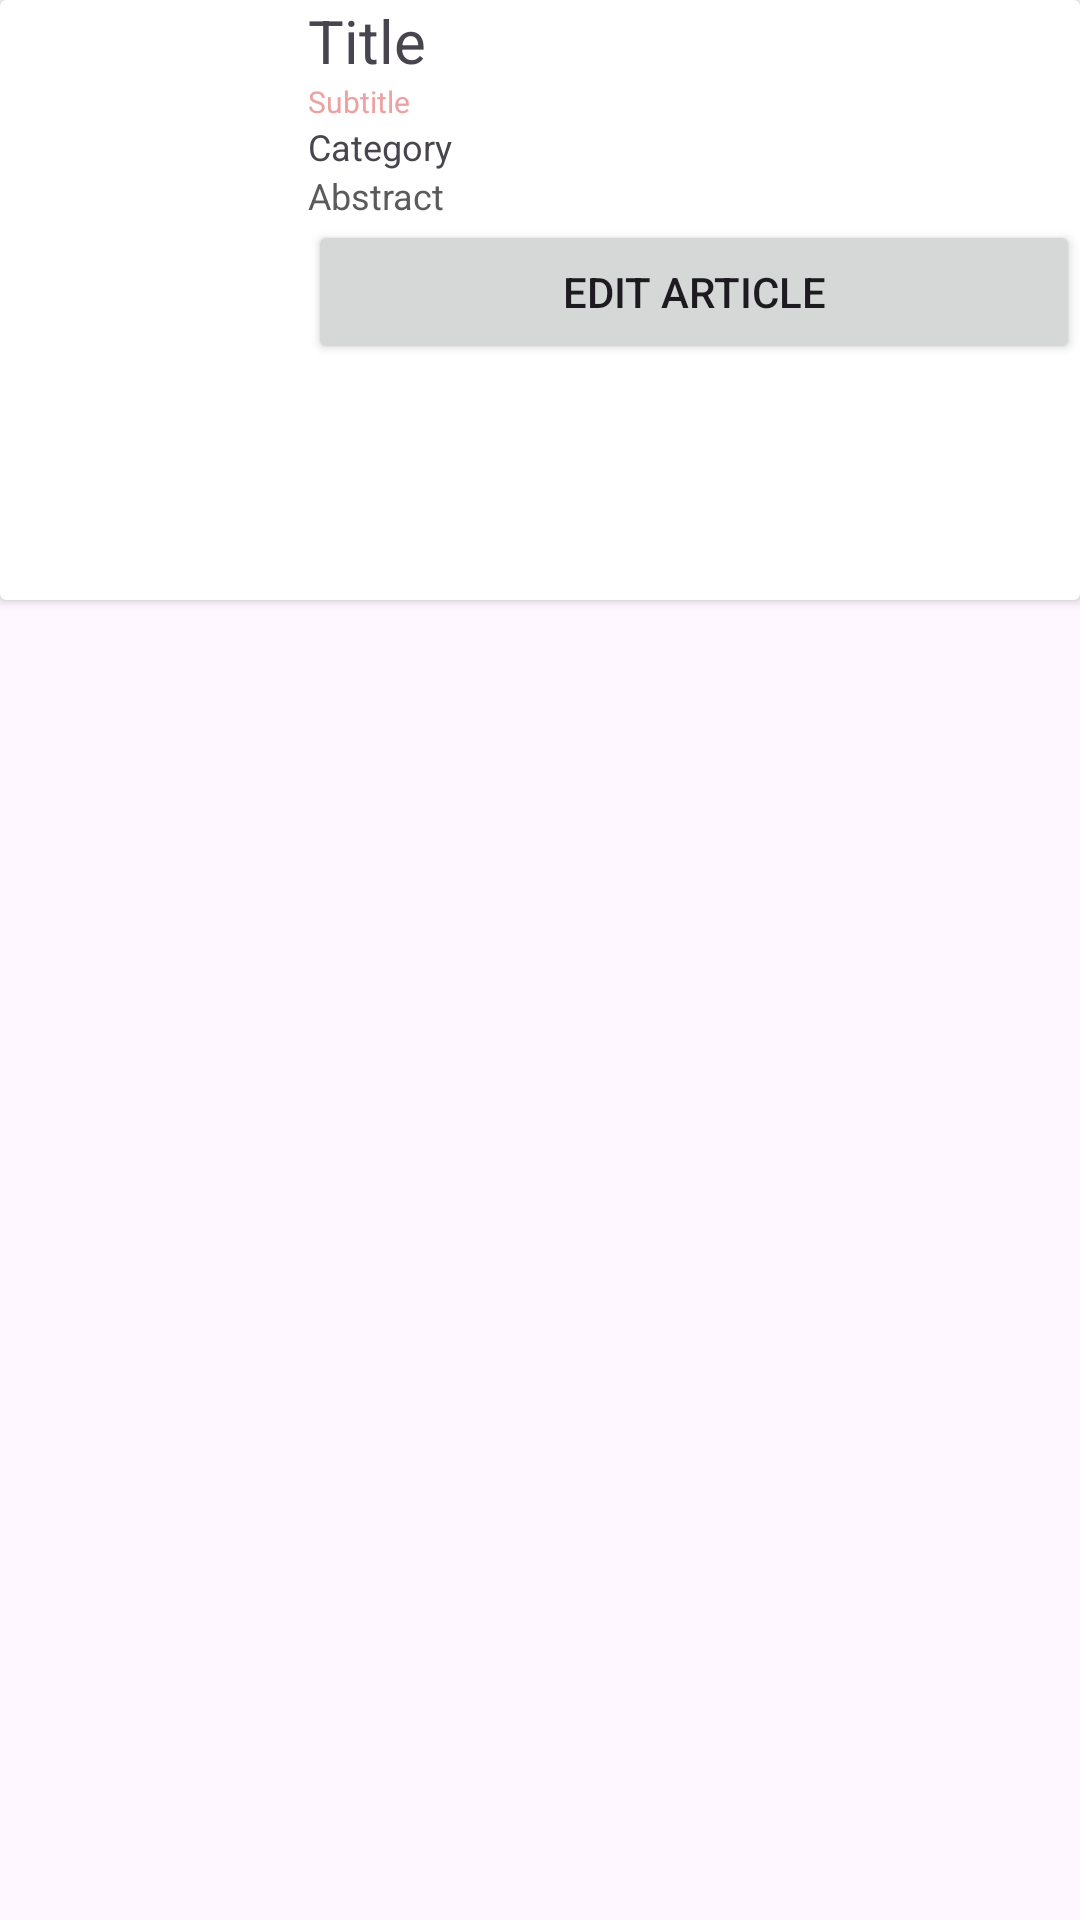

Here is an Android app screen rendered from its layout file. Give the layout XML and the strings, colors and styles it references.
<!-- AndroidManifest.xml: application theme Theme.Mobile_Final_team5 -->
<!-- res/layout/article_details.xml -->
<?xml version="1.0" encoding="utf-8"?>
<androidx.constraintlayout.widget.ConstraintLayout xmlns:android="http://schemas.android.com/apk/res/android"
    xmlns:app="http://schemas.android.com/apk/res-auto"
    xmlns:tools="http://schemas.android.com/tools"
    android:layout_width="match_parent"
    android:layout_height="match_parent">

    <androidx.cardview.widget.CardView
        android:layout_width="0dp"
        android:layout_height="200dp"
        app:layout_constraintBottom_toBottomOf="parent"
        app:layout_constraintEnd_toEndOf="parent"
        app:layout_constraintHorizontal_bias="0.0"
        app:layout_constraintStart_toStartOf="parent"
        app:layout_constraintTop_toTopOf="parent"
        app:layout_constraintVertical_bias="0.0">

        <LinearLayout
            android:layout_width="match_parent"
            android:layout_height="match_parent"
            android:orientation="horizontal">

            <ImageView
                android:id="@+id/article_image"
                android:layout_width="205dp"
                android:layout_height="match_parent"
                android:layout_weight="1"
                app:srcCompat="@drawable/ic_launcher_foreground" />

            <LinearLayout
                android:layout_width="match_parent"
                android:layout_height="match_parent"
                android:layout_weight="1"
                android:orientation="vertical">

                <TextView
                    android:id="@+id/article_title"
                    android:layout_width="match_parent"
                    android:layout_height="wrap_content"
                    android:text="Title"
                    android:textSize="20sp" />

                <TextView
                    android:id="@+id/article_subtitle"
                    android:layout_width="match_parent"
                    android:layout_height="wrap_content"
                    android:text="Subtitle"
                    android:textColor="#ECA2A2"
                    android:textSize="10sp" />

                <TextView
                    android:id="@+id/article_category"
                    android:layout_width="match_parent"
                    android:layout_height="wrap_content"
                    android:text="Category"
                    android:textSize="12sp" />

                <TextView
                    android:id="@+id/article_abstract"
                    android:layout_width="match_parent"
                    android:layout_height="wrap_content"
                    android:text="Abstract"
                    android:textColor="#5C5A5A"
                    android:textSize="12sp" />

                <Button
                    android:id="@+id/edit_button"
                    android:layout_width="fill_parent"
                    android:layout_height="wrap_content"
                    android:text="Edit Article" />

            </LinearLayout>

        </LinearLayout>
    </androidx.cardview.widget.CardView>

</androidx.constraintlayout.widget.ConstraintLayout>
<!-- resources referenced by this layout -->
<resources>
  <style name="Theme.Mobile_Final_team5" parent="Base.Theme.Mobile_Final_team5" />
  <style name="Base.Theme.Mobile_Final_team5" parent="Theme.Material3.DayNight.NoActionBar">
          
          
      </style>
</resources>
